Photos from the image-classification dataset "V231" in the GitHub repository JuliaQuero/img_dataset. Its 5 classes are: backdoor malware, PUP, packed malware, trojan malware, worm malware.

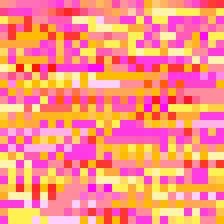
Label: PUP

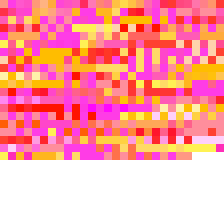
Label: trojan malware

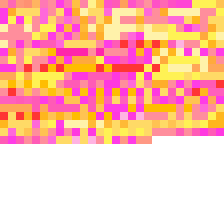
Label: backdoor malware

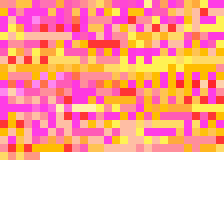
Label: worm malware

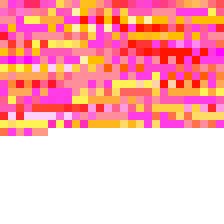
Label: packed malware

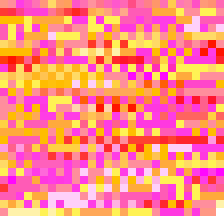
Label: PUP
